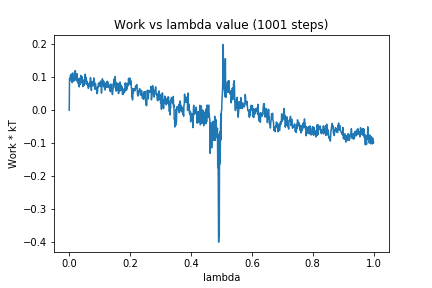

The table this chart was drawn from, first rows:
0, 0.0
1, 0.096
2, 0.09802
3, 0.0986
4, 0.106
5, 0.1079
6, 0.09141
7, 0.1029
8, 0.08706
9, 0.1101
10, 0.08398
11, 0.1133
12, 0.1001
13, 0.1015
14, 0.09571
15, 0.08813
16, 0.09394
17, 0.09307
18, 0.1183
19, 0.09271
20, 0.1197
21, 0.1083
22, 0.1015
23, 0.09096
24, 0.1004
25, 0.1073
26, 0.1108
27, 0.08622
28, 0.09592
29, 0.0826
30, 0.09605
31, 0.07499
32, 0.08114
33, 0.07068
34, 0.09659
35, 0.09363
36, 0.07805
37, 0.09586
38, 0.1059
39, 0.08778
40, 0.08675
41, 0.08603
42, 0.1019
43, 0.08198
44, 0.07955
45, 0.07188
46, 0.09211
47, 0.08955
48, 0.08209
49, 0.07504
50, 0.08249
51, 0.07961
52, 0.1066
53, 0.1097
54, 0.08936
55, 0.0997
56, 0.0966
57, 0.08239
58, 0.0788
59, 0.08755
60, 0.07565
... 940 more rows
